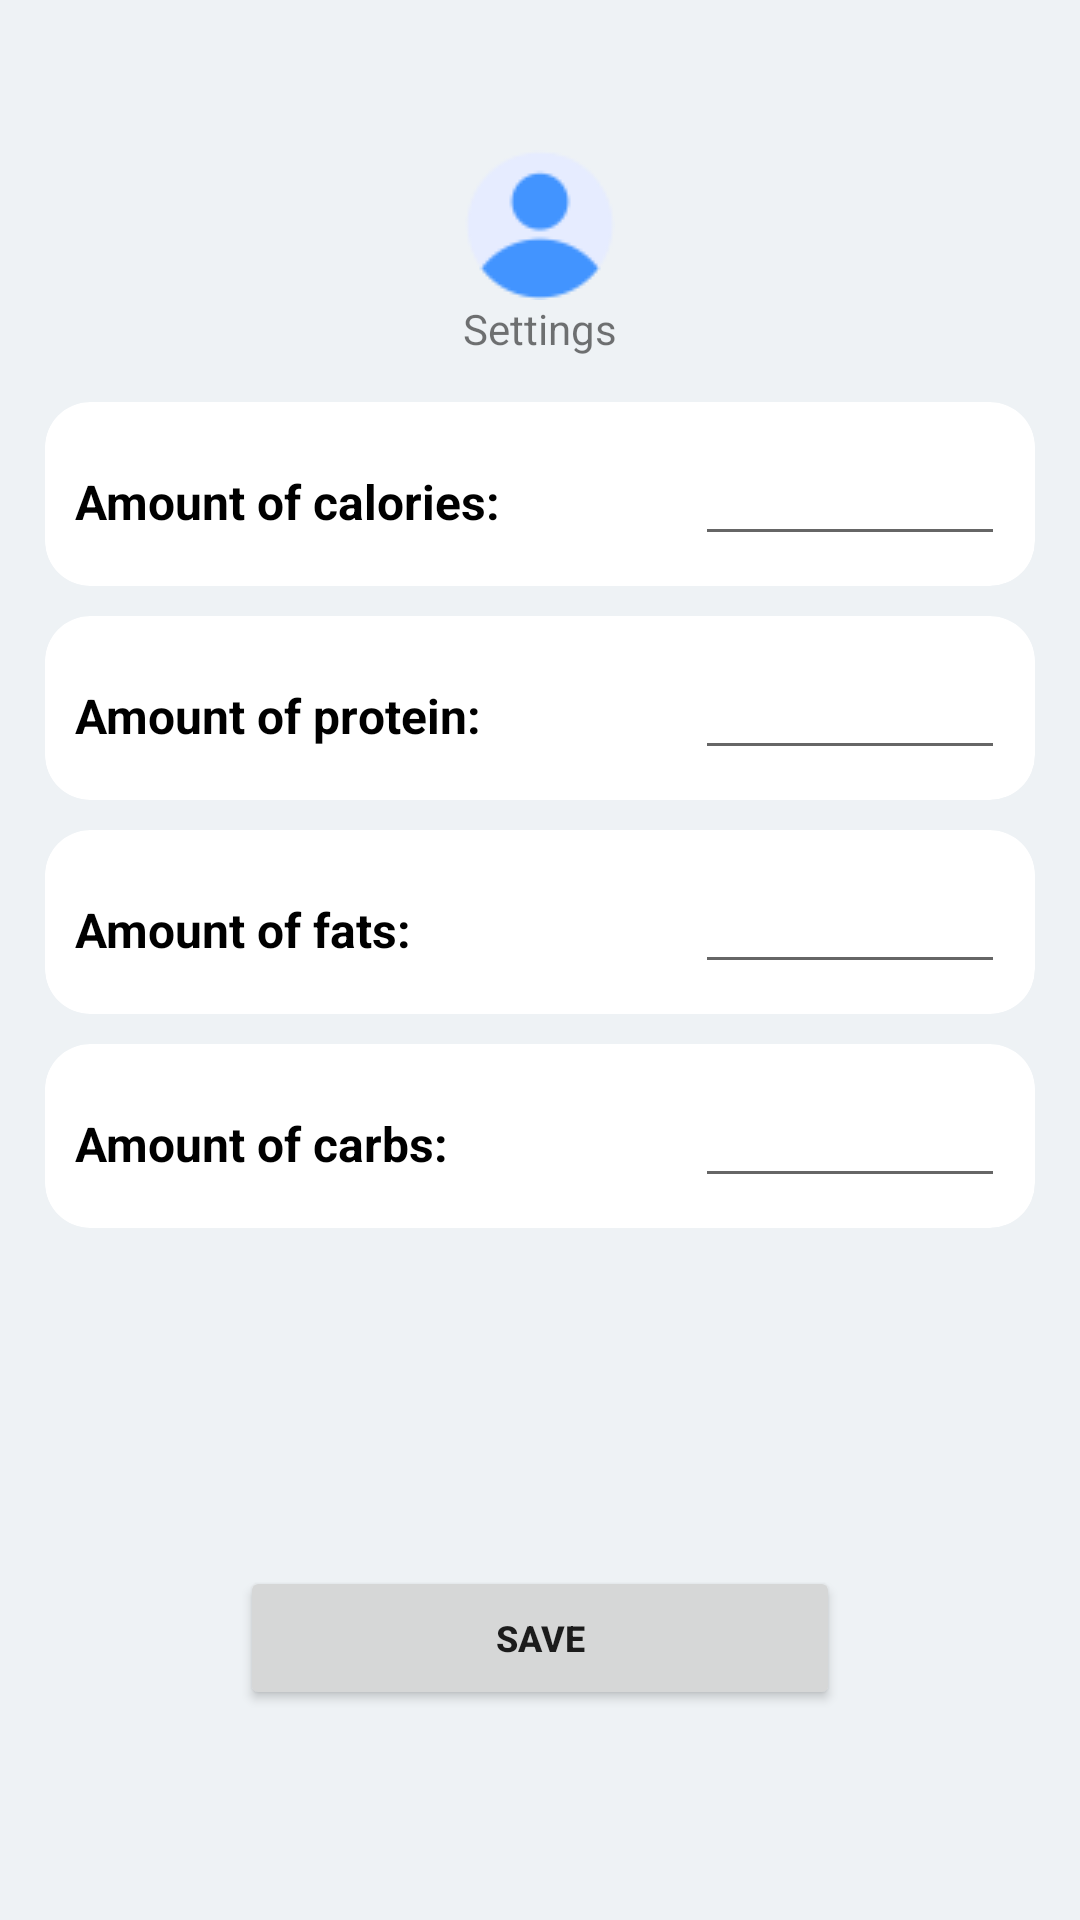

The Android layout XML behind this screen, and the referenced resources:
<!-- AndroidManifest.xml: application theme Theme.PhotoRecognitionApp -->
<!-- res/layout/activity_settings.xml -->
<?xml version="1.0" encoding="utf-8"?>
<androidx.constraintlayout.widget.ConstraintLayout xmlns:android="http://schemas.android.com/apk/res/android"
    xmlns:app="http://schemas.android.com/apk/res-auto"
    android:layout_width="match_parent"
    android:layout_height="match_parent"
    android:background="#eef2f5">

    <ImageView
        android:id="@+id/imageView"
        android:layout_width="wrap_content"
        android:layout_height="wrap_content"
        android:layout_marginTop="50dp"
        android:src="@drawable/user_50"
        app:layout_constraintEnd_toEndOf="parent"
        app:layout_constraintStart_toStartOf="parent"
        app:layout_constraintTop_toTopOf="parent" />

    <TextView
        android:id="@+id/textview_settings"
        android:layout_width="match_parent"
        android:layout_height="wrap_content"
        android:text="Settings"
        android:textAlignment="center"
        app:layout_constraintTop_toBottomOf="@+id/imageView" />

    <GridLayout
        android:id="@+id/gridLayout"
        android:layout_width="0dp"
        android:layout_height="0dp"
        android:layout_margin="10dp"
        android:columnCount="1"
        app:layout_constraintBottom_toBottomOf="@id/guideline6"
        app:layout_constraintEnd_toEndOf="parent"
        app:layout_constraintStart_toStartOf="parent"
        app:layout_constraintTop_toBottomOf="@id/textview_settings">

        

        <androidx.cardview.widget.CardView
            android:layout_width="0dp"
            android:layout_height="wrap_content"
            android:layout_columnWeight="1"
            android:layout_margin="5dp"
            app:cardCornerRadius="15dp"
            app:cardElevation="0dp">

            <LinearLayout
                android:layout_width="match_parent"
                android:layout_height="wrap_content"
                android:orientation="horizontal"
                android:padding="10dp">

                <TextView
                    android:layout_width="0dp"
                    android:layout_height="wrap_content"
                    android:layout_weight="2"
                    android:text="Amount of calories:"
                    android:textColor="@color/black"
                    android:textSize="16dp"
                    android:textStyle="bold" />

                <EditText
                    android:id="@+id/setGoalCalories"
                    android:layout_width="0dp"
                    android:layout_height="wrap_content"
                    android:layout_weight="1" />

            </LinearLayout>
        </androidx.cardview.widget.CardView>
        
        <androidx.cardview.widget.CardView
            android:layout_width="0dp"
            android:layout_height="wrap_content"
            android:layout_columnWeight="1"
            android:layout_margin="5dp"
            app:cardCornerRadius="15dp"
            app:cardElevation="0dp">

            <LinearLayout
                android:layout_width="match_parent"
                android:layout_height="wrap_content"
                android:orientation="horizontal"
                android:padding="10dp">

                <TextView
                    android:layout_width="0dp"
                    android:layout_height="wrap_content"
                    android:layout_weight="2"
                    android:text="Amount of protein:"
                    android:textColor="@color/black"
                    android:textSize="16dp"
                    android:textStyle="bold" />

                <EditText
                    android:id="@+id/setGoalProt"
                    android:layout_width="0dp"
                    android:layout_height="wrap_content"
                    android:layout_weight="1"></EditText>

            </LinearLayout>
        </androidx.cardview.widget.CardView>
        
        <androidx.cardview.widget.CardView
            android:layout_width="0dp"
            android:layout_height="wrap_content"
            android:layout_columnWeight="1"
            android:layout_margin="5dp"
            app:cardCornerRadius="15dp"
            app:cardElevation="0dp">

            <LinearLayout
                android:layout_width="match_parent"
                android:layout_height="wrap_content"
                android:orientation="horizontal"
                android:padding="10dp">

                <TextView
                    android:layout_width="0dp"
                    android:layout_height="wrap_content"
                    android:layout_weight="2"
                    android:text="Amount of fats:"
                    android:textColor="@color/black"
                    android:textSize="16dp"
                    android:textStyle="bold" />

                <EditText
                    android:id="@+id/setGoalFat"
                    android:layout_width="0dp"
                    android:layout_height="wrap_content"
                    android:layout_weight="1"></EditText>


            </LinearLayout>
        </androidx.cardview.widget.CardView>
        
        <androidx.cardview.widget.CardView
            android:layout_width="0dp"
            android:layout_height="wrap_content"
            android:layout_columnWeight="1"
            android:layout_margin="5dp"
            app:cardCornerRadius="15dp"
            app:cardElevation="0dp">

            <LinearLayout
                android:layout_width="match_parent"
                android:layout_height="wrap_content"
                android:orientation="horizontal"
                android:padding="10dp">

                <TextView
                    android:layout_width="0dp"
                    android:layout_height="wrap_content"
                    android:layout_weight="2"
                    android:text="Amount of carbs:"
                    android:textColor="@color/black"
                    android:textSize="16dp"
                    android:textStyle="bold" />

                <EditText
                    android:id="@+id/setGoalCarbs"
                    android:layout_width="0dp"
                    android:layout_height="wrap_content"
                    android:layout_weight="1"></EditText>
            </LinearLayout>

        </androidx.cardview.widget.CardView>

    </GridLayout>

    <Button
        android:id="@+id/btn_setNutrients"
        android:layout_width="200dp"
        android:layout_margin="20dp"
        android:layout_height="wrap_content"
        android:text="SAVE"
        android:textSize="12dp"
        android:textStyle="bold"
        app:layout_constraintEnd_toEndOf="parent"
        app:layout_constraintHorizontal_bias="0.5"
        app:layout_constraintStart_toStartOf="parent"
        app:layout_constraintTop_toBottomOf="@id/gridLayout" />

    <androidx.constraintlayout.widget.Guideline
        android:id="@+id/guideline6"
        android:layout_width="wrap_content"
        android:layout_height="wrap_content"
        android:orientation="horizontal"
        app:layout_constraintGuide_percent="0.8" />


</androidx.constraintlayout.widget.ConstraintLayout>
<!-- resources referenced by this layout -->
<resources>
  <color name="black">#FF000000</color>
  <!-- drawable user_50: png bitmap (drawable-v24, 1845 bytes) -->
  <style name="Theme.PhotoRecognitionApp" parent="Theme.MaterialComponents.Light.DarkActionBar">
          
          <item name="colorPrimary">@color/primary</item>
          <item name="colorPrimaryVariant">@color/purple_700</item>
          <item name="colorOnPrimary">@color/white</item>
          
          <item name="colorSecondary">@color/teal_200</item>
          <item name="colorSecondaryVariant">@color/teal_700</item>
          <item name="colorOnSecondary">@color/black</item>
          
          <item name="android:statusBarColor" tools:targetApi="l">?attr/colorPrimaryVariant</item>
          
      </style>
  <color name="primary">#3F51B5</color>
  <color name="purple_700">#FF3700B3</color>
  <color name="white">#FFFFFFFF</color>
  <color name="teal_200">#FF03DAC5</color>
  <color name="teal_700">#FF018786</color>
</resources>
